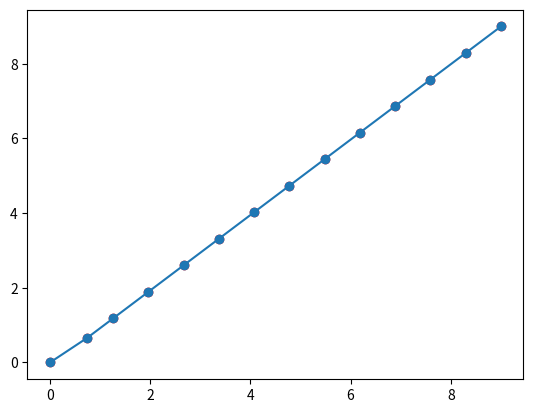

Recreate this plot in Python.
#!/usr/bin/env python3

"""
This is an example implementation of RRT Connect for path planning for 2D navigation.
"""

import numpy as np
import matplotlib.pyplot as plt


## helpers ##
class Node:
    def __init__(self, coord, parent=None):
        self.coord = np.array(coord)
        self.parent = parent

def get_rand_coord():
    r = rng.choice(range(C_space.shape[0]))
    c = rng.choice(range(C_space.shape[1]))
    return (r, c)

def nearest(tree, rand_node):
    minDist = np.inf
    nearNode = None
    for node in tree:
        # euclidian distance (L-2 norm)
        dist = np.linalg.norm(rand_node.coord - node.coord)

        if (dist == 0.0):
            return None

        if (dist < minDist):
            minDist = dist
            nearNode = node    
    return nearNode

def steer(near_node, rand_node):
    # unit vector (between two nodes)
    v = rand_node.coord - near_node.coord
    u_v = (v / np.linalg.norm(v))           # unit vector of - v

    # scale it up for the distance (steer distance)
    scaled_coord = u_v * steer_dist                     # this is from the origin like (but we need from near_node point)
    # scaled_coord from near_node
    new_coord = near_node.coord + scaled_coord

    # clamp the new_coord
    new_coord = np.clip(new_coord, 0, 9)

    # return new node
    return Node(new_coord)

def printPath(path):
    for node in path:
        print(f"{node.coord}")

def plotPaths(path, tree):
    # TREE
    coord_x_tree = []
    coord_y_tree = []
    for node in tree:
        coord_x_tree.append(node.coord[0])
        coord_y_tree.append(node.coord[1])

    plt.scatter(coord_x_tree, coord_y_tree, color="red")
    # plt.plot(coord_x_tree, coord_y_tree)

    # PATH
    coord_x = []
    coord_y = []
    for node in path:
        coord_x.append(node.coord[0])
        coord_y.append(node.coord[1])

    plt.scatter(coord_x, coord_y)
    plt.plot(coord_x, coord_y)
    plt.show()

def Connect(tree, node):
    goal_reached = False

    # not checking any collision
    near_node = nearest(tree, node)

    while True:
        new_node = steer(near_node, node)
        
        if (new_node is None):
            print("here")
            continue

        dist = np.linalg.norm(node.coord - new_node.coord)
        # print(dist)
        if (dist < 0.3):
            goal_reached = True
            break

        new_node.parent = near_node
        tree.append(new_node)
        near_node = new_node

    return True

def reverseTree(tree, first_node_parent):
    newTree = []
    for idx in range(len(tree)-1, -1, -1):
        node = tree[idx]
        if (len(newTree) == 0):
            node.parent = first_node_parent
        else:
            node.parent = newTree[-1]
        newTree.append(node)
    return newTree

##


# empty world
C_space = np.zeros((10, 10))        # whole C_space is free to move
start_coord = (0,0)
goal_coord = (9,9)

K = 1000
steer_dist = 1  # for now keeping steering distance as constant
goal_threshold = 0.5  # again for now (it should be lot closer)
reachedGoal = False

rng = np.random.default_rng()

# start node
start = Node(start_coord, None)     # start node does not have any parent
goal = Node(goal_coord, None)

# tree
tree1 = []
tree2 = []
tree = []
tree1.append(start)
tree2.append(goal)

for idx in range(K):
    # generate random node in free C-space
    rand_node = Node(get_rand_coord())
    # find the nearest of node to the randomly generated node
    near_node = nearest(tree1, rand_node)

    if (near_node is None):
        print("Random node failed (no near node found in the tree)")
        continue

    # steer towards the randomly generated node
    new_node = steer(near_node, rand_node)

    # NOTE: no need to consider collision for now
    new_node.parent = near_node                     # update parent for back tracking (path finding)
    tree1.append(new_node)

    # RRT - Connect steps
    goal_reached = Connect(tree2, new_node)

    if (not goal_reached):
        # swap trees
        tree1, tree2 = tree2, tree1
    else:
        reachedGoal = True
        if (np.all(tree1[0].coord == start_coord)):
            # tree2[-1].parent = tree1[-1]
            tree2 = reverseTree(tree2, tree1[-1])
            tree1.extend(tree2)
            tree = tree1
        else:
            # tree1[-1].parent = tree2[-1]
            tree1 = reverseTree(tree1, tree2[-1])
            tree2.extend(tree1)
            tree = tree2 
        break

    # tree.append(new_node)

    # # check closness of new node to goal node (using thresholding)
    # goal_dist = np.linalg.norm(np.array(goal_coord) - new_node.coord)
    # if (goal_dist <= goal_threshold):
    #     # if distance is minimal (connect to the goal node)
    #     goal_node = Node(goal_coord, new_node)
    #     tree.append(goal_node)

    #     reachedGoal = True
    #     print("Goal Position reached!")
    #     break

if (not reachedGoal):
    print("Unable to reach goal this time!!!")
    exit(0)

# get the path from start node to goal node
path = []
goalNode = tree[-1]     # last node inserted in goal node
path.append(goalNode)
startReached = False

while (not startReached):
    tempNode = path[-1]
    path.append(tempNode.parent)

    if (np.all(np.equal(tempNode.parent.coord, np.array(start_coord)))):
        startReached = True

path.reverse()

print("\nComputed Path\n")
printPath(path)

plotPaths(path, tree)
